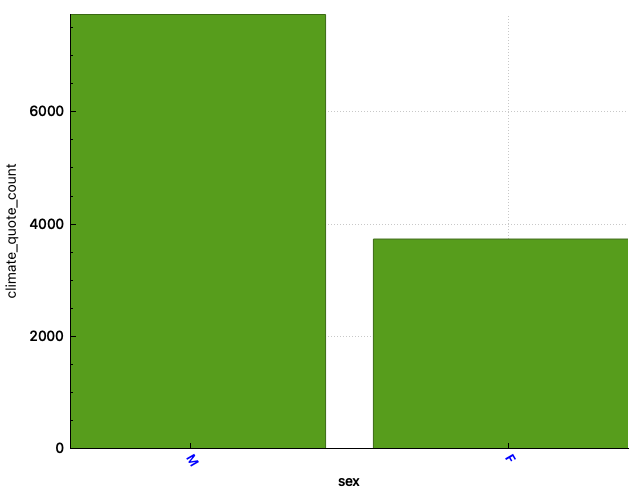

The data file committed next to this chart (first rows):
sex; climate_quote_count
M; 7736
F; 3733
